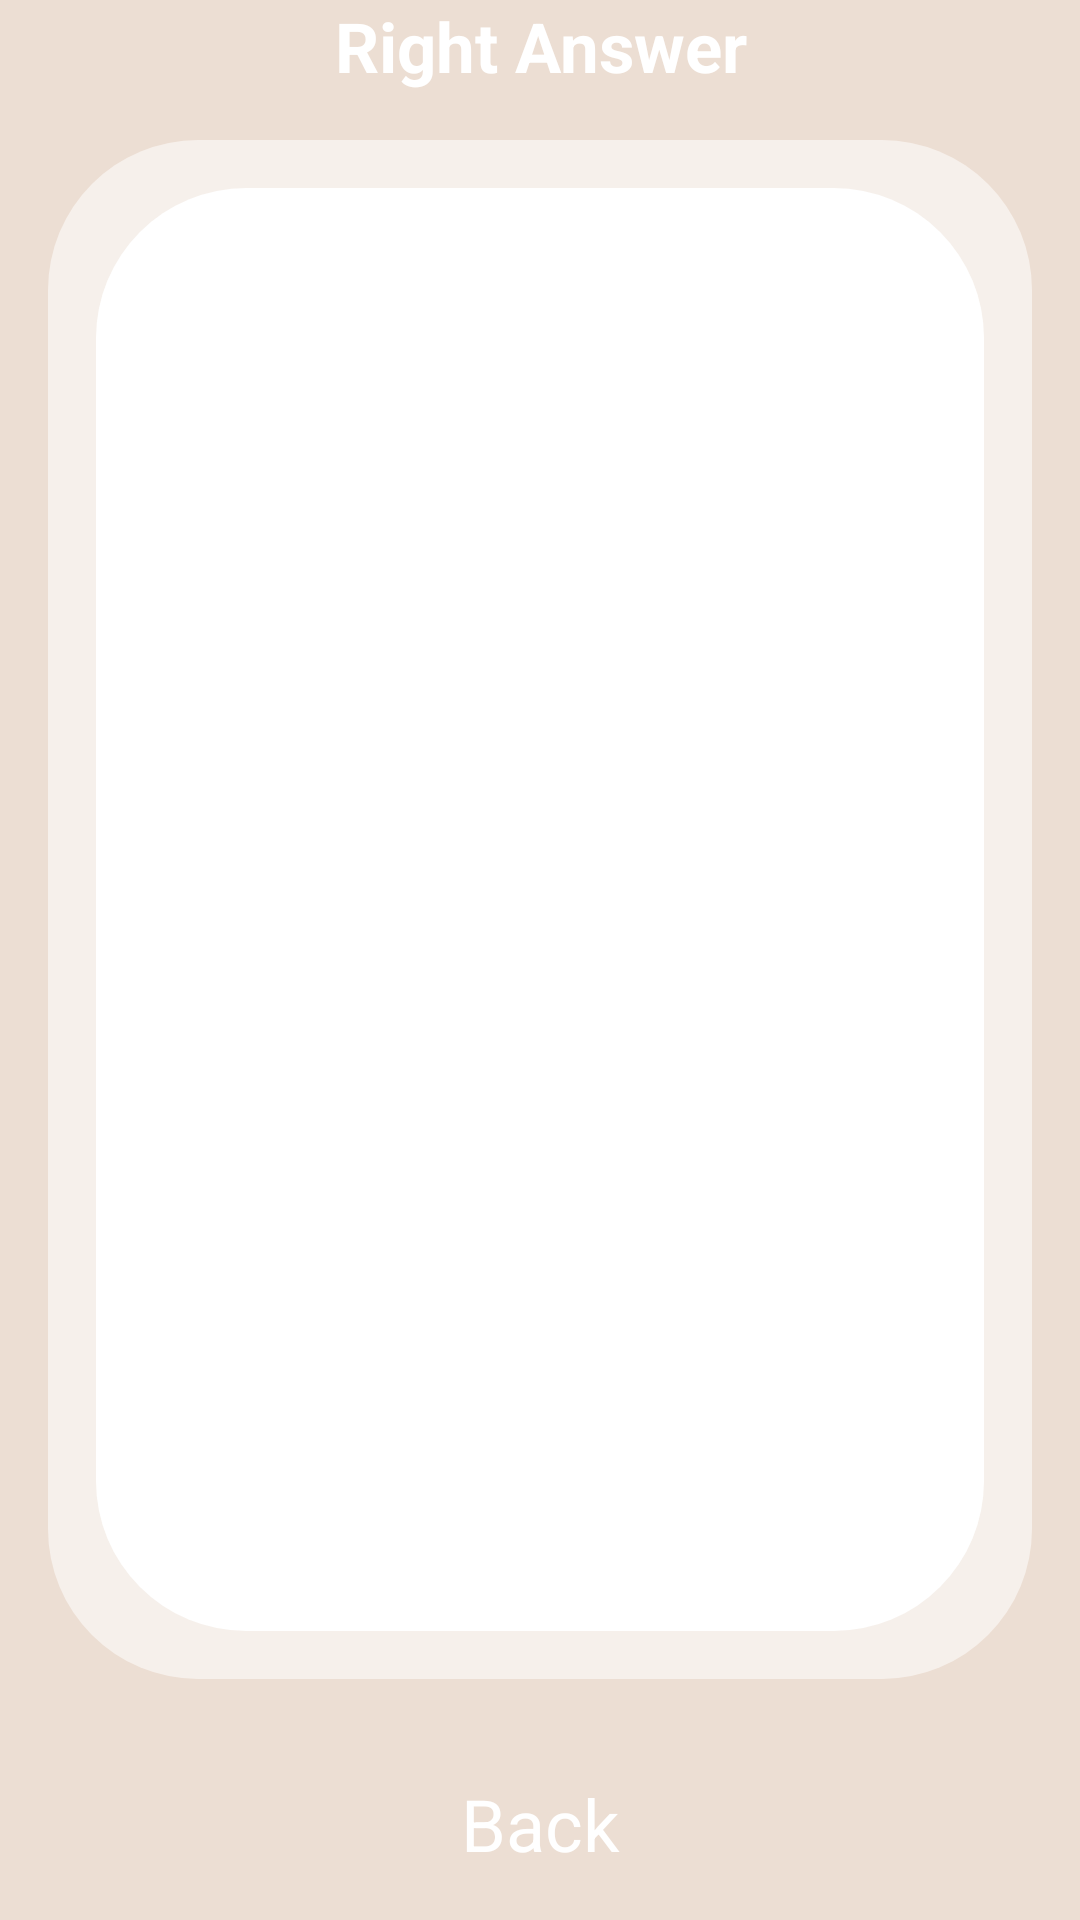

This screen was rendered from an Android layout file. Write that file and the resources it references.
<!-- AndroidManifest.xml: application theme Theme.Culturalwordsgame -->
<!-- res/layout/activity_show_answer.xml -->
<?xml version="1.0" encoding="utf-8"?>
<androidx.constraintlayout.widget.ConstraintLayout xmlns:android="http://schemas.android.com/apk/res/android"
    xmlns:app="http://schemas.android.com/apk/res-auto"
    xmlns:tools="http://schemas.android.com/tools"
    android:layout_width="match_parent"
    android:layout_height="match_parent"
    android:background="@color/brownLight"
    tools:context=".ShowAnswer">

    <TextView
        android:id="@+id/textView"
        android:layout_width="0dp"
        android:layout_height="wrap_content"
        android:background="@drawable/half_eclipse"
        android:gravity="center"
        android:text="@string/the_right_answer_is"
        android:textColor="@android:color/white"
        android:textSize="23sp"
        android:textStyle="bold"
        app:layout_constraintBottom_toTopOf="@+id/text_view_answer"
        app:layout_constraintEnd_toEndOf="parent"
        app:layout_constraintHorizontal_bias="0.5"
        app:layout_constraintStart_toStartOf="parent"
        app:layout_constraintTop_toTopOf="parent"
        app:layout_constraintVertical_chainStyle="spread_inside" />

    <TextView
        android:id="@+id/button_return"
        android:text="@string/back_text"
        app:layout_constraintBottom_toBottomOf="parent"
        app:layout_constraintEnd_toEndOf="parent"
        app:layout_constraintHorizontal_bias="0.5"
        app:layout_constraintStart_toStartOf="parent"
        app:layout_constraintTop_toBottomOf="@+id/text_view_answer"
        style="@style/half_eclipse_bottom"/>

    <TextView
        android:id="@+id/text_view_answer"
        android:layout_width="0dp"
        android:layout_height="0dp"
        android:layout_margin="16dp"
        android:background="@drawable/rectangle_rounded_corners"
        android:gravity="center"
        tools:text="الفروة: مبطنة بالصوف، تلبس في الشتاء للوقاية من البرد"
        android:textColor="@color/brownDark"
        android:textSize="24sp"
        app:layout_constraintBottom_toTopOf="@+id/button_return"
        app:layout_constraintEnd_toEndOf="parent"
        app:layout_constraintHorizontal_bias="0.5"
        app:layout_constraintStart_toStartOf="parent"
        app:layout_constraintTop_toBottomOf="@+id/textView" />
</androidx.constraintlayout.widget.ConstraintLayout>
<!-- resources referenced by this layout -->
<resources>
  <color name="brownDark">#602e0f</color>
  <color name="brownLight">#ecded3</color>
  <!-- drawable rectangle_rounded_corners (drawable) -->
  <?xml version="1.0" encoding="utf-8"?>
  <layer-list xmlns:android="http://schemas.android.com/apk/res/android">
  
      <item>
          <shape android:shape="rectangle">
              <corners android:radius="50dp" />
              <solid android:color="@color/transWhite" />
              <padding
                  android:bottom="16dp"
                  android:left="16dp"
                  android:right="16dp"
                  android:top="16dp" />
  
          </shape>
      </item>
  
      <item>
          <shape android:shape="rectangle">
              <corners android:radius="50dp" />
              <solid android:color="@android:color/white" />
  
          </shape>
      </item>
  
  </layer-list>
  <string name="back_text">Back</string>
  <string name="the_right_answer_is">Right Answer</string>
  <style name="half_eclipse_bottom">
          <item name="android:layout_width">0dp</item>
          <item name="android:layout_height">wrap_content</item>
          <item name="android:background">@drawable/button_brown</item>
          <item name="android:textAlignment">center</item>
          <item name="android:textColor">#FFFFFF</item>
          <item name="android:textSize">24sp</item>
          <item name="android:layout_margin">16dp</item>
      </style>
  <style name="Theme.Culturalwordsgame" parent="Theme.MaterialComponents.DayNight.NoActionBar">
          
          <item name="colorPrimary">@color/brown</item>
          <item name="colorPrimaryVariant">@color/brownDark</item>
          <item name="colorOnPrimary">@color/brownLight</item>
          
          <item name="colorSecondary">@color/brownLight</item>
          <item name="colorSecondaryVariant">@color/brownDark</item>
          <item name="colorOnSecondary">@color/black</item>
          
          <item name="android:statusBarColor" tools:targetApi="l">?attr/colorPrimaryVariant</item>
          
      </style>
  <color name="transWhite">#8BFFFFFF</color>
  <color name="brown">#894216</color>
  <color name="black">#000000</color>
</resources>
